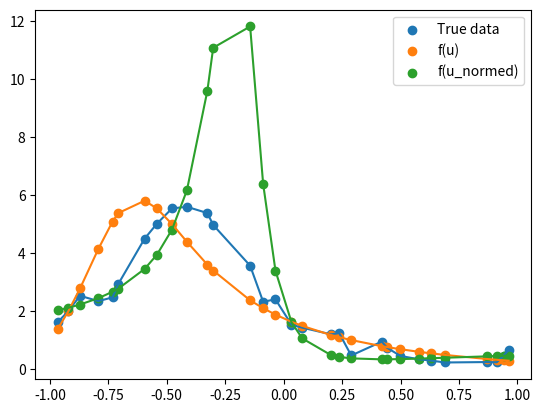

Write the Python code that produced this figure.
#!/usr/bin/python
# coding=utf-8
"""
Author:  moshed & eladb
Created on 24/03/2021

"""
import matplotlib.pyplot as plt
import numpy as np


def is_valid_input(A=None, B=None, x=None):
    valid, error_message = True, ''
    n, m = 0, 0
    if A is not None:
        try:
            # Try to create a numpy array_like from given A lists
            A = np.array(A)
            # Validate that all matrix elements are numbers
            _type = np.array(list(A)).dtype
            if _type not in ['int32', 'float64']:
                valid = False
                error_message += ' Matrix A is not all numbers,'
            else:
                # Validate that the matrix is squared and has at least one element
                n_temp, m_temp = A.shape
                if n_temp != m_temp or n_temp <= 0:
                    valid = False
                    error_message += ' Matrix A dimensions are not valid,'
                else:
                    n, m = n_temp, m_temp
        except Exception as err:
            valid = False
            error_message += f' {str(err)},'
    if B is not None:
        try:
            # Try to create a numpy array_like from given B lists if B is given
            B = np.array(B)
            # Validate that all matrix elements are numbers
            _type = np.array(list(B)).dtype
            if _type not in ['int32', 'float64']:
                valid = False
                error_message += ' Matrix B is not all numbers,'
            else:
                # Validate that the matrix is squared and has at least one element and it's dimensions are the same of A
                n_temp, m_temp = B.shape
                if n_temp != m_temp or n_temp <= 0 or n_temp != n or m_temp != m:
                    valid = False
                    error_message += ' Matrix B dimensions are not valid,'
        except Exception as err:
            valid = False
            error_message += f' {str(err)},'
    if x is not None:
        try:
            # Try to create a numpy array from given x
            x = np.array(x)
            # Validate that all array elements are numbers
            _type = np.array(list(x)).dtype
            if _type not in ['int32', 'float64']:
                valid = False
                error_message += ' Array x is not all numbers,'
            else:
                # Validate that the array dimensions are the appropriate to A
                n_temp = x.shape[0]
                if n_temp != n or n_temp <= 0 or len(x.shape) != 1:
                    valid = False
                    error_message += ' Array x dimensions are not valid,'
        except Exception as err:
            valid = False
            error_message += f' {str(err)},'
    if error_message != '':
        print(error_message)
    return valid


def ex1(A, x):
    if not is_valid_input(A=A, x=x):
        return
    n = A.shape[0]
    X = np.array([x, ] * n).T
    i = np.arange(1, n + 1)
    B = np.add(A, np.multiply(X, i)).T
    np.fill_diagonal(B, 0)
    return B


def ex2(A, B, n, b):
    if not is_valid_input(A=A, B=B, x=b):
        return
    """ Create P """
    BABT = np.block([[B, A, B.T]])
    m = A.shape[0]
    P = np.block([[A, B.T, np.array([np.zeros(m), ] * (n - 2) * m).T]])
    second = np.block([[BABT, np.array([np.zeros(m), ] * (n - 3) * m).T]])
    P = np.append(P, second, axis=0)
    for i in range(1, n - 3):
        temp = np.block([[np.array([np.zeros(m), ] * i * m).T, BABT, np.array([np.zeros(m), ] * (n - i - 3) * m).T]])
        P = np.append(P, temp, axis=0)
    before_last = np.block([[np.array([np.zeros(m), ] * (n - 3) * m).T, BABT]])
    P = np.append(P, before_last, axis=0)
    last = np.block([[np.array([np.zeros(m), ] * (n - 2) * m).T, B, A]])
    P = np.append(P, last, axis=0)
    """ Create y """
    y = b.T
    for i in range(2, n + 1):
        temp = b * i
        y = np.append(y, temp, axis=0)
    """ Create Q """
    Q = np.kron(A, P)
    """ Create z """
    z = np.block([[y] * m])
    return np.linalg.solve(Q, z.T)


def create_A_and_y(X, m):
    y = X[:, 1]
    A = np.zeros((m, 5))
    A[:, 0] = np.ones(m)
    A[:, 1] = X[:, 0]
    A[:, 2] = np.square(X[:, 0])
    A[:, 3] = -np.multiply(X[:, 0], y)
    A[:, 4] = -np.multiply(np.square(X[:, 0]), y)
    return A, y


# ex_5_b
def fit_rational(X):
    m = X.shape[0]
    A, y = create_A_and_y(X, m)
    x = np.linalg.lstsq(A, y, rcond=None)
    return x


def create_A_TA(X, m):
    y = X[:, 1]
    A = np.zeros((m, 6))
    A[:, 0] = np.ones(m)
    A[:, 1] = X[:, 0]
    A[:, 2] = np.square(X[:, 0])
    A[:, 3] = -y
    A[:, 4] = -np.multiply(X[:, 0], y)
    A[:, 5] = -np.multiply(np.square(X[:, 0]), y)
    ATA = np.dot(A.T, A)
    return ATA


# ex_5_d
def fit_rational_normed(X):
    m = X.shape[0]
    ATA = create_A_TA(X, m)
    i = np.argmin(np.linalg.eig(ATA)[0])
    x = np.linalg.eig(ATA)[1][:, i]
    return x


def ex5(X):
    X = X.T
    u = fit_rational(X)[0]
    u_normed = fit_rational_normed(X)
    f_u = (u[0] + u[1] * X[:, 0] + u[2] * np.square(X[:, 0])) / (
            1 + u[3] * X[:, 0] + u[4] * np.square(X[:, 0]))
    f_u_normed = (u_normed[0] + u_normed[1] * X[:, 0] + u_normed[2] * np.square(X[:, 0])) / (
            u_normed[3] + u_normed[4] * X[:, 0] + u_normed[5] * np.square(X[:, 0]))
    plt.scatter(X[:, 0], X[:, 1], label="True data")
    plt.scatter(X[:, 0], f_u, label="f(u)")
    plt.scatter(X[:, 0], f_u_normed, label="f(u_normed)")
    plt.plot(X[:, 0], X[:, 1])
    plt.plot(X[:, 0], f_u)
    plt.plot(X[:, 0], f_u_normed)
    print("u is : " + str(u))
    print("u normed is : " + str(u_normed))
    print("The norm of the distance: " + str(np.linalg.norm(X[:, 1] - f_u)))
    print("The norm of the distance from u_norm: " + str(np.linalg.norm(X[:, 1] - f_u_normed)))
    plt.legend()
    plt.show()


def main():
    A = np.array([[1, -2, 3, 7], [4, 5, 6, 7], [-7, 8, 9, 7], [10, -11, 12, 7]])
    x = np.array([17, 6, -3, 0])
    print('EX1: ')
    print(ex1(A, x))

    n_2, m_2 = 4, 3
    A_2 = np.arange(1, m_2 * 3 + 1).reshape(3, 3)
    B_2 = A_2 + (np.ones(m_2 * 3, dtype=int) * 2).reshape(3, 3)
    b_2 = np.arange(1, m_2 + 1).T
    print('EX2: ')
    print(ex2(A=A_2, B=B_2, n=n_2, b=b_2))

    X = np.array([[-0.966175231649752, -0.920529100440521, -0.871040946427231, -0.792416754493313, -0.731997794083466,
                   -0.707678784846507, -0.594776425699584, -0.542182374657374, -0.477652051223985, -0.414002394497506,
                   -0.326351540865686, -0.301458382421319, -0.143486910424499, -0.0878464728184052, -0.0350835941699658,
                   0.0334396260398352, 0.0795033683251447, 0.202974351567305, 0.237382785959596, 0.288908922672592,
                   0.419851917880386, 0.441532730387388, 0.499570508388721, 0.577394288619662, 0.629734626483965,
                   0.690534081997171, 0.868883439039411, 0.911733893303862, 0.940260537535768, 0.962286449219438],
                  [1.61070071922315, 2.00134259950511, 2.52365719332252, 2.33863055618848, 2.46787274461421,
                   2.92596278963705, 4.49457749339454, 5.01302648557115, 5.53887922607839, 5.59614305167494,
                   5.3790027966219, 4.96873291187938, 3.56249278950514, 2.31744895283007, 2.39921966442751,
                   1.52592143155874, 1.42166345066052, 1.19058953217964, 1.23598301133586, 0.461229833080578,
                   0.940922128674924, 0.73146046340835, 0.444386541739061, 0.332335616103906, 0.285195114684272,
                   0.219953363135822, 0.234575259776606, 0.228396325882262, 0.451944920264431, 0.655793276158532]])
    print('EX5: ')
    ex5(X)


if __name__ == '__main__':
    main()
